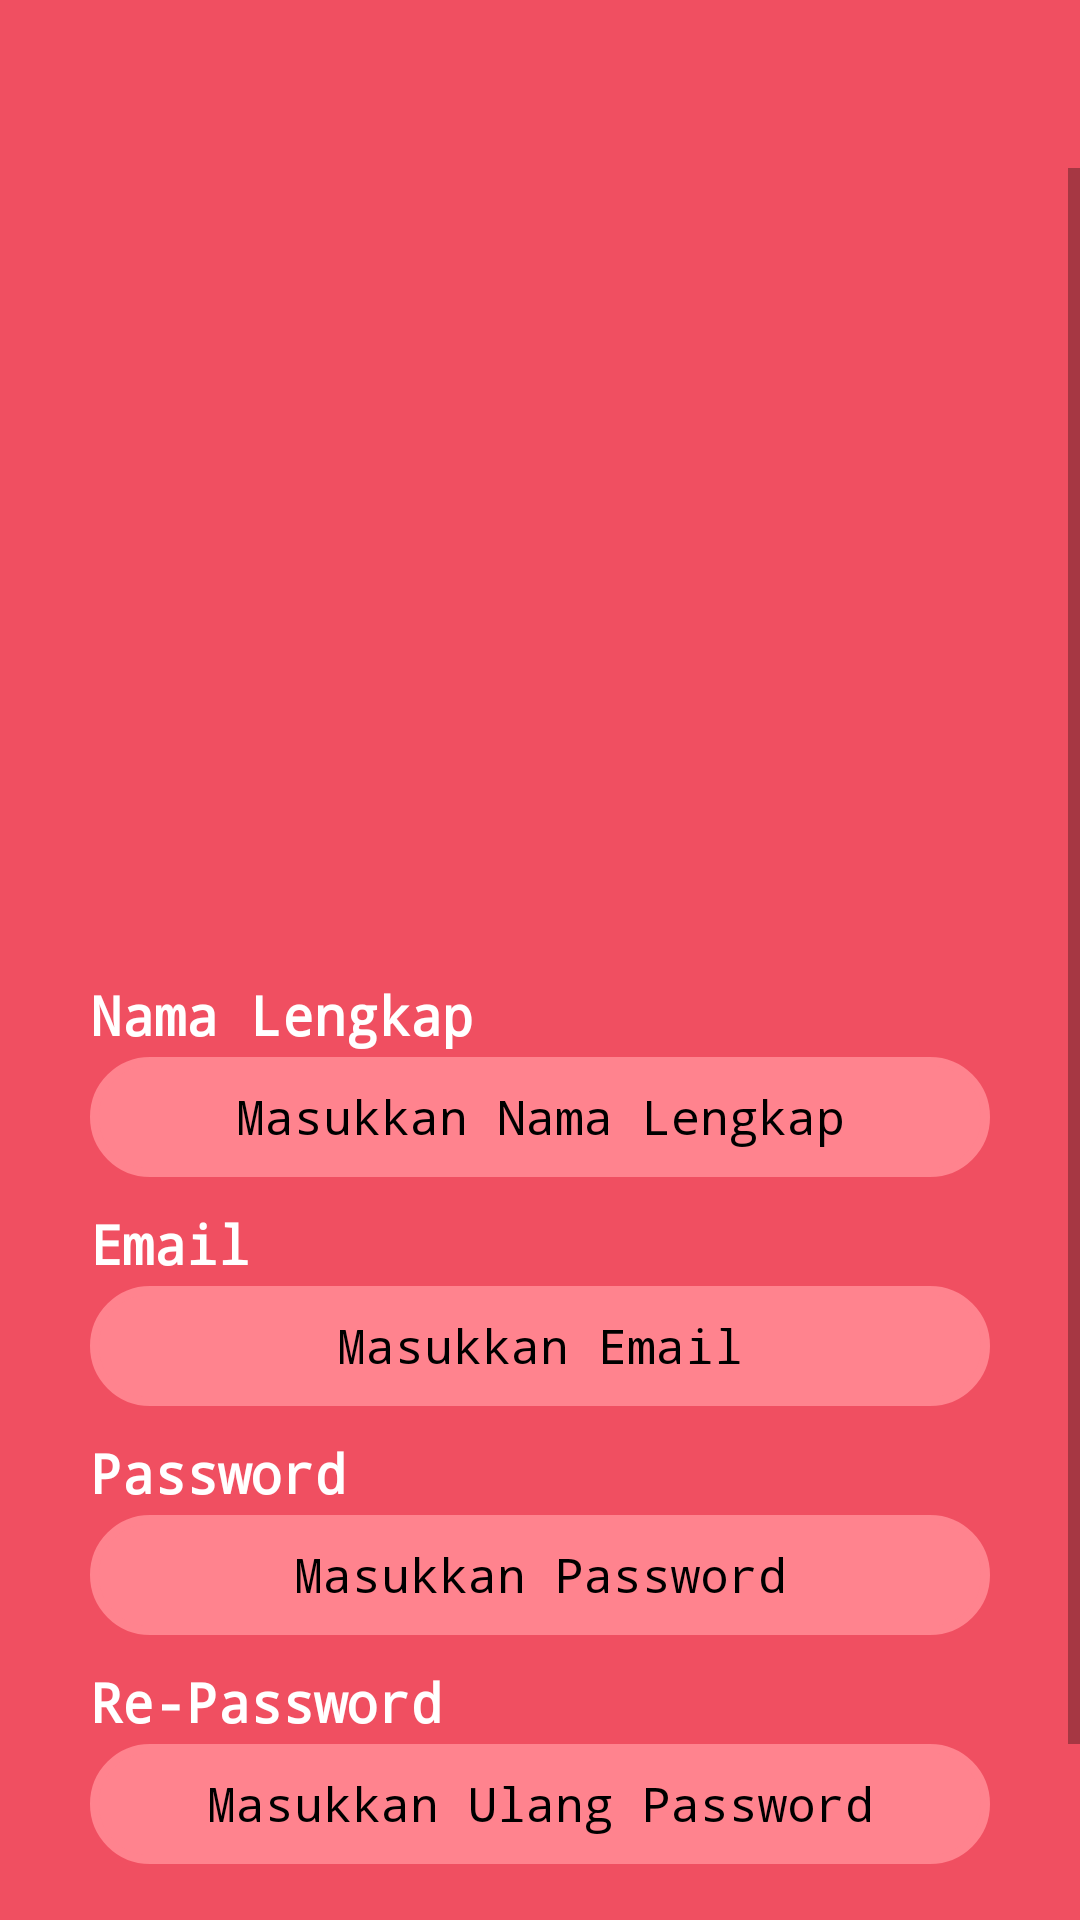

This screen was rendered from an Android layout file. Write that file and the resources it references.
<!-- AndroidManifest.xml: application theme AppTheme -->
<!-- res/layout/content_signup.xml -->
<?xml version="1.0" encoding="utf-8"?>
<ScrollView xmlns:android="http://schemas.android.com/apk/res/android"
    android:layout_width="match_parent"
    android:layout_height="match_parent"
    android:paddingTop="?attr/actionBarSize"
    android:background="#f04f61">

    <LinearLayout
        android:layout_width="match_parent"
        android:layout_height="match_parent"
        android:orientation="vertical"
        android:padding="30dp">

        <ImageView
            android:id="@+id/tambah"
            android:layout_width="200dp"
            android:layout_height="200dp"
            android:layout_gravity="center"
            android:src="@drawable/account_sidebar_mockup_starkey_apps_fix" />

        <TextView
            android:layout_width="wrap_content"
            android:layout_height="wrap_content"
            android:layout_gravity="left"
            android:layout_marginBottom="2dp"
            android:layout_marginTop="40dp"
            android:fontFamily="monospace"
            android:text="Nama Lengkap"
            android:textColor="@color/colorPutih"
            android:textSize="18sp"
            android:textStyle="bold" />

        <EditText
            android:id="@+id/edtNama"
            android:layout_width="match_parent"
            android:layout_height="40dp"
            android:background="@drawable/background_edittext"
            android:fontFamily="monospace"
            android:gravity="center"
            android:hint="Masukkan Nama Lengkap"
            android:maxLines="1"
            android:padding="2dp"
            android:textColor="@color/colorHitam"
            android:textColorHint="@color/colorHitam"
            android:textSize="16sp" />

        <TextView
            android:layout_width="wrap_content"
            android:layout_height="wrap_content"
            android:layout_gravity="left"
            android:layout_marginBottom="2dp"
            android:layout_marginTop="10dp"
            android:fontFamily="monospace"
            android:text="Email"
            android:textColor="@color/colorPutih"
            android:textSize="18sp"
            android:textStyle="bold" />

        <EditText
            android:id="@+id/edtEmail"
            android:layout_width="match_parent"
            android:layout_height="40dp"
            android:background="@drawable/background_edittext"
            android:fontFamily="monospace"
            android:gravity="center"
            android:hint="Masukkan Email"
            android:inputType="textEmailAddress"
            android:padding="2dp"
            android:textColor="@color/colorHitam"
            android:textColorHint="@color/colorHitam"
            android:textSize="16sp" />

        <TextView
            android:layout_width="wrap_content"
            android:layout_height="wrap_content"
            android:layout_gravity="left"
            android:layout_marginBottom="2dp"
            android:layout_marginTop="10dp"
            android:fontFamily="monospace"
            android:text="Password"
            android:textColor="@color/colorPutih"
            android:textSize="18sp"
            android:textStyle="bold" />

        <EditText
            android:id="@+id/edtPassword"
            android:layout_width="match_parent"
            android:layout_height="40dp"
            android:background="@drawable/background_edittext"
            android:fontFamily="monospace"
            android:gravity="center"
            android:hint="Masukkan Password"
            android:inputType="textPassword"
            android:padding="2dp"
            android:textColor="@color/colorHitam"
            android:textColorHint="@color/colorHitam"
            android:textSize="16sp" />
        <TextView
            android:layout_width="wrap_content"
            android:layout_height="wrap_content"
            android:layout_gravity="left"
            android:layout_marginBottom="2dp"
            android:layout_marginTop="10dp"
            android:fontFamily="monospace"
            android:text="Re-Password"
            android:textColor="@color/colorPutih"
            android:textSize="18sp"
            android:textStyle="bold" />

        <EditText
            android:id="@+id/edtRePassword"
            android:layout_width="match_parent"
            android:layout_height="40dp"
            android:background="@drawable/background_edittext"
            android:fontFamily="monospace"
            android:gravity="center"
            android:hint="Masukkan Ulang Password"
            android:inputType="textPassword"
            android:padding="2dp"
            android:textColor="@color/colorHitam"
            android:textColorHint="@color/colorHitam"
            android:textSize="16sp" />


        <Button
            android:id="@+id/btnSignup"
            android:layout_width="match_parent"
            android:layout_height="40dp"
            android:layout_marginTop="20dp"
            android:background="@drawable/background_button"
            android:fontFamily="monospace"
            android:gravity="center"
            android:hint="SignUp"
            android:padding="2dp"
            android:textColor="@color/colorHitam"
            android:textColorHint="@color/colorHitam"
            android:textSize="21sp"
            android:textStyle="bold" />

    </LinearLayout>
</ScrollView>
<!-- resources referenced by this layout -->
<resources>
  <color name="colorHitam">#000</color>
  <color name="colorPutih">#fff</color>
  <!-- drawable background_button (drawable) -->
  <selector xmlns:android="http://schemas.android.com/apk/res/android">
      <item>
          <shape android:shape="rectangle">
              <gradient android:endColor="@color/colorAccent"
                  android:startColor="@color/colorAccent"></gradient>
              <corners android:radius="20dp"></corners>
              <stroke android:width="3dp" android:color="@color/colorAccent"></stroke>
          </shape>
  
      </item>
  </selector>
  <!-- drawable background_edittext (drawable) -->
  <?xml version="1.0" encoding="utf-8"?>
  <selector xmlns:android="http://schemas.android.com/apk/res/android">
  <item>
      <shape android:shape="rectangle">
          <gradient android:endColor="@color/colorLight"
              android:startColor="@color/colorLight"></gradient>
          <corners android:radius="20dp"></corners>
          <stroke android:width="3dp" android:color="@color/colorLight"></stroke>
      </shape>
  
  </item>
  </selector>
  <style name="AppTheme" parent="Theme.AppCompat.Light.DarkActionBar">
          
          <item name="colorPrimary">@color/colorPrimary</item>
          <item name="colorPrimaryDark">@color/colorPrimaryDark</item>
          <item name="colorAccent">@color/colorAccent</item>
      </style>
  <color name="colorAccent">#009dff</color>
  <color name="colorLight">#ff838e</color>
  <color name="colorPrimary">#f04f61</color>
  <color name="colorPrimaryDark">#b80c37</color>
</resources>
